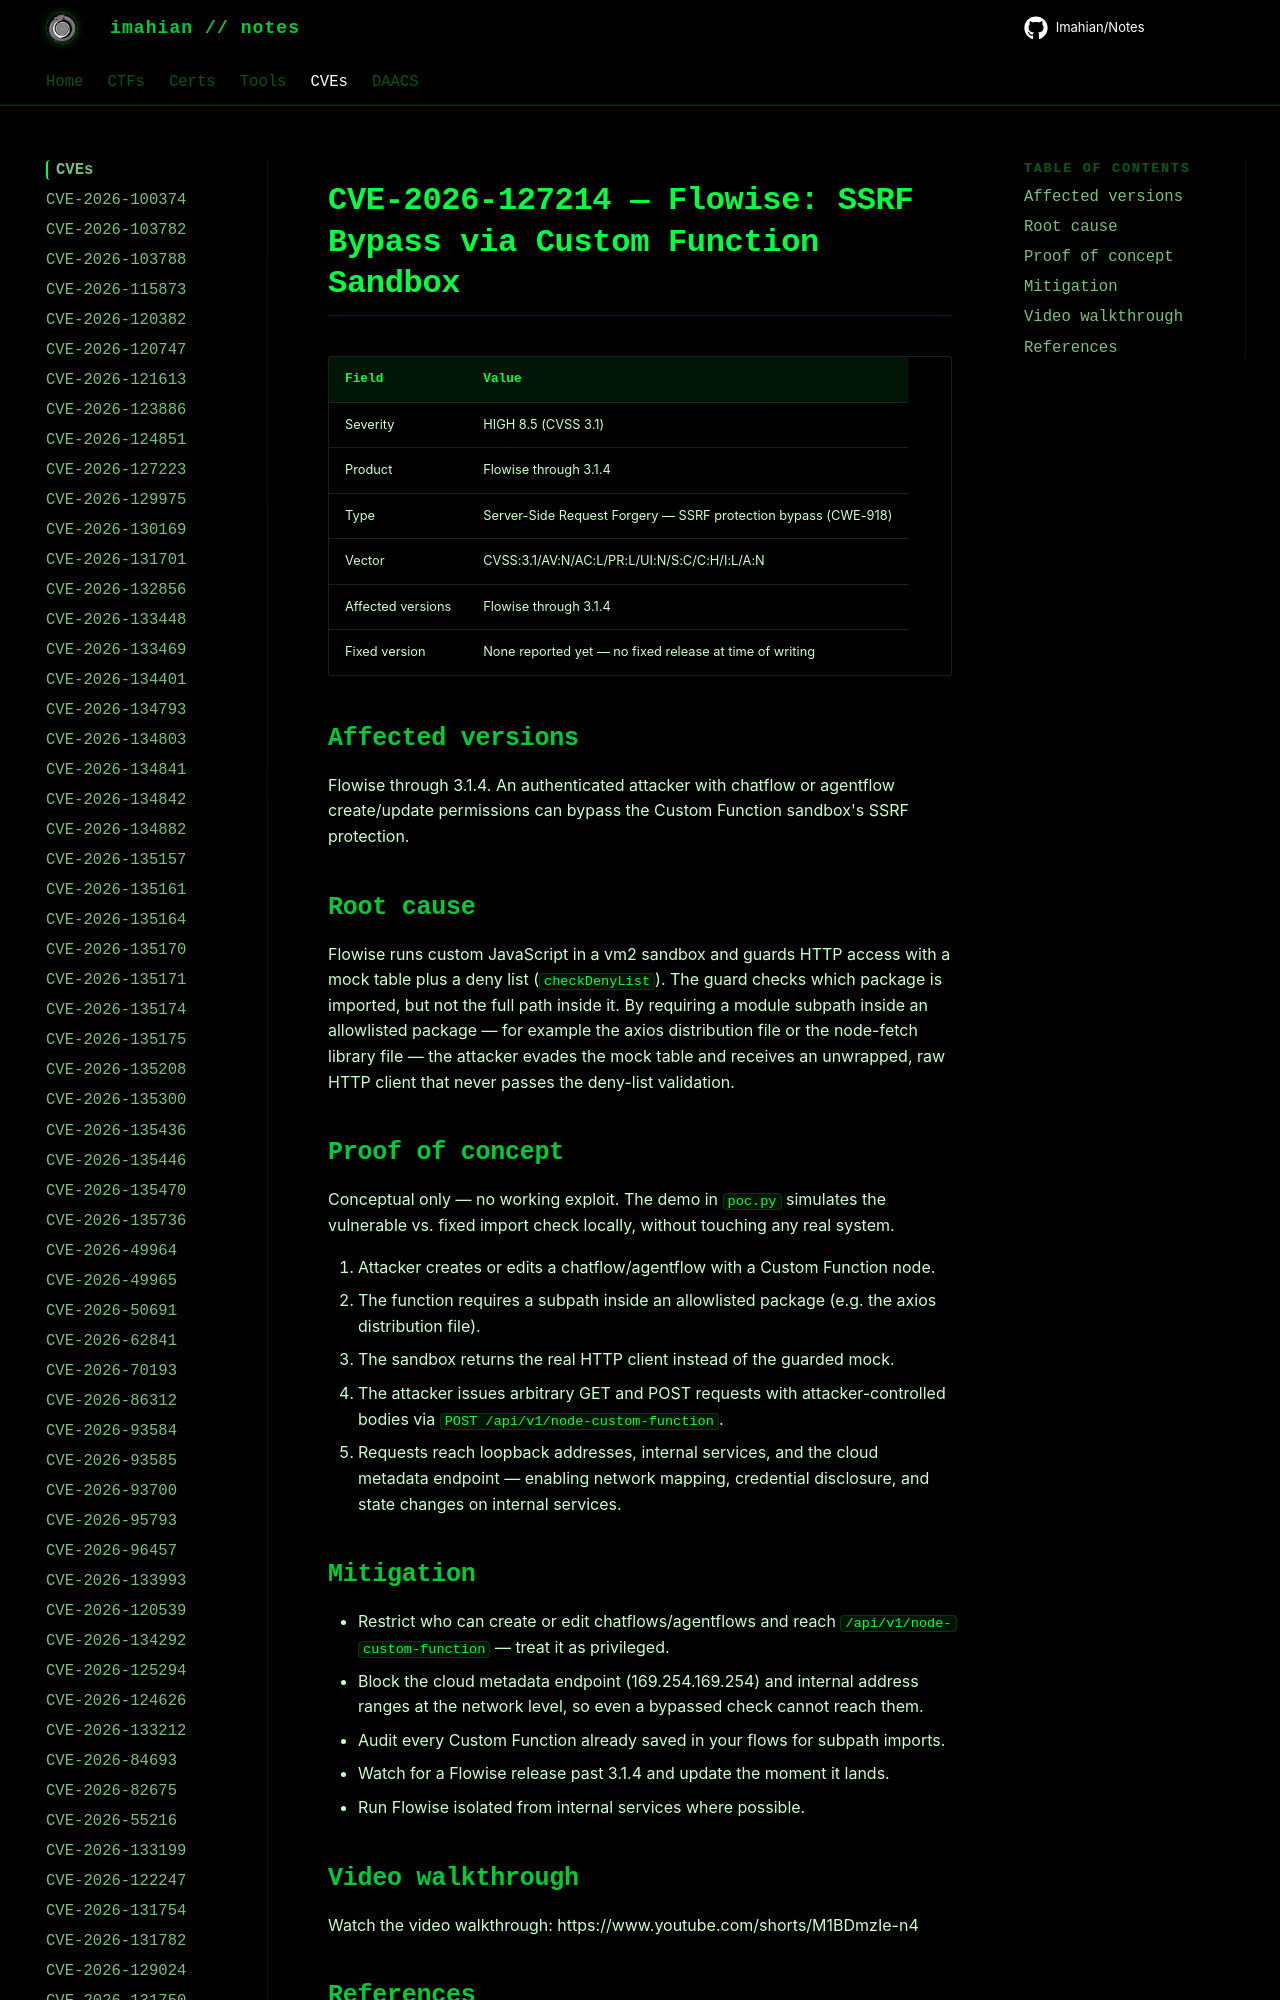

repository: Imahian/Notes · page: CVEs/CVE-2026-127214/index.html · generator: mkdocs

# CVE-2026-127214 — Flowise: SSRF Bypass via Custom Function Sandbox

| Field | Value |
|---|---|
| Severity | HIGH 8.5 (CVSS 3.1) |
| Product | Flowise through 3.1.4 |
| Type | Server-Side Request Forgery — SSRF protection bypa
